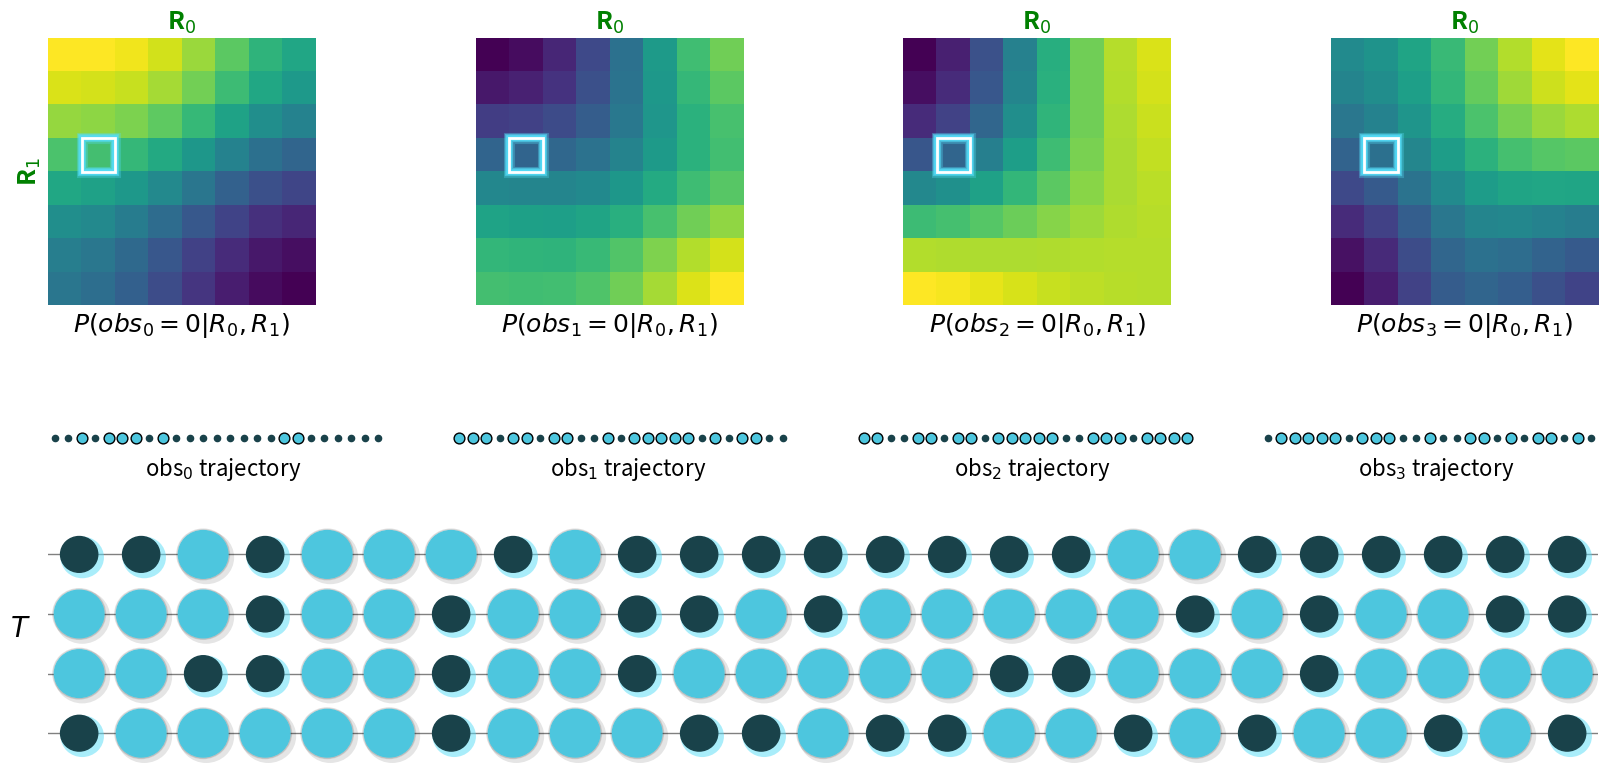

This figure's Python source:
import numpy as np
import matplotlib.pyplot as plt
from matplotlib.colors import Normalize
from scipy.ndimage import gaussian_filter
import matplotlib.gridspec as gridspec
from matplotlib.patches import Circle
from matplotlib.lines import Line2D

# Parameters
cmap = plt.cm.viridis
features, time, N = 4, 25, 8
x, y = np.random.randint(0, N), np.random.randint(0, N)
feature_mats = np.zeros((features, N, N))
observations = np.zeros((features, time), dtype=int)
for i in range(features):
    mat = gaussian_filter(np.random.rand(N, N), sigma=3)
    mat -= mat.min()
    mat /= mat.max()
    feature_mats[i] = mat
    for t in range(time):
        p = mat[y, x]
        observations[i, t] = np.random.rand() < p

fig = plt.figure(figsize=(20, 10))
outer = gridspec.GridSpec(3, 1, height_ratios=[3, 0.1, 2], hspace=0.4)
top_gs = gridspec.GridSpecFromSubplotSpec(1, features, subplot_spec=outer[0], wspace=0.6)
mid_gs = gridspec.GridSpecFromSubplotSpec(1, features, subplot_spec=outer[1])
bot_gs = gridspec.GridSpecFromSubplotSpec(1, 1, subplot_spec=outer[2])
norm = Normalize(vmin=0, vmax=1)

obs_col = (85/255, 220/255, 247/255)
obs_col_2 = tuple(c * 0.9 for c in obs_col)
dark_dot = tuple(c * 0.3 for c in obs_col)

def add_circle_shadow(ax, x, y, radius, shadow_color='k', alpha=0.1, offset=(0.05, -0.05)):
    shadow = Circle((x+offset[0], y+offset[1]), radius=radius,
                    linewidth=0, facecolor=shadow_color, alpha=alpha, zorder=1)
    ax.add_patch(shadow)

# TOP ROW
for i in range(features):
    mat = feature_mats[i]
    ax = fig.add_subplot(top_gs[0, i])
    ax.imshow(mat, cmap=cmap, norm=norm, origin='lower', zorder=2)
    for lw, a in zip([8, 6, 4], [0.3, 0.6, 0.9]):
        ax.add_patch(plt.Rectangle((x-0.5, y-0.5), 1, 1, linewidth=lw, edgecolor=obs_col, facecolor='none', alpha=a, zorder=4))
    ax.add_patch(plt.Rectangle((x-0.5, y-0.5), 1, 1, linewidth=2, edgecolor='white', facecolor='none', zorder=50))
    for spine in ax.spines.values(): spine.set_visible(False)
    ax.set_title(r'R$_0$', color='g', fontsize=18, weight='bold')
    if i == 0:
        ax.set_ylabel(r'R$_1$', color='g', fontsize=18, weight='bold')
    ax.set_xticks([]); ax.set_yticks([])
    ax.set_xlabel(rf"$P(obs_{i}=0 | R_0, R_1)$", fontsize=18)

# MIDDLE ROW
for i in range(features):
    ax = fig.add_subplot(mid_gs[0, i])
    for spine in ax.spines.values(): spine.set_visible(False)
    for t in range(time):
        color = dark_dot if observations[i, t] else obs_col_2
        s = 20 if observations[i, t] else 60
        edge = None if observations[i, t] else 'k'
        ax.scatter(t, 0, s=s, color=color, zorder=2, edgecolors=edge)
    ax.set_xlim(-0.5, time-0.5)
    ax.set_ylim(-1, 1)
    ax.set_xticks([]); ax.set_yticks([])
    ax.text(time/2, -3, rf"obs$_{i}$ trajectory", fontsize=16, ha='center', va='top')

# BOTTOM GRID
ax_all = fig.add_subplot(bot_gs[0])
for spine in ax_all.spines.values(): spine.set_visible(False)

for i in range(features):
    y_pos = features - i - 1
    ax_all.add_line(Line2D([-1, time], [y_pos, y_pos], lw=1, color='gray', zorder=0))

    for t in range(time):
        val = observations[i, t]
        shadow_color = obs_col if val else 'k'
        color = dark_dot if val else obs_col_2
        radius = .3 if val else .4
        alpha = .5 if val else .1
        add_circle_shadow(ax_all, t, y_pos, radius=radius+.05, shadow_color=shadow_color, alpha=alpha)
        if val:
            ax_all.add_patch(Circle((t, y_pos), radius=radius, color=color, zorder=3))
        else:
            ax_all.add_patch(Circle((t, y_pos), radius=radius + .025, color=shadow_color, zorder=3, alpha=alpha))
            ax_all.add_patch(Circle((t, y_pos), radius=radius, color=color, zorder=4))

ax_all.set_xlim(-0.5, time-0.5)
ax_all.set_ylim(-0.5, features-0.5)
ax_all.set_xticks([]); ax_all.set_yticks([])
ax_all.set_ylabel(r"$T$", labelpad=20, fontsize=20, rotation=0)
ax_all.tick_params(colors='white')

plt.tight_layout()
plt.savefig("generation_schematic.svg")
plt.show()
